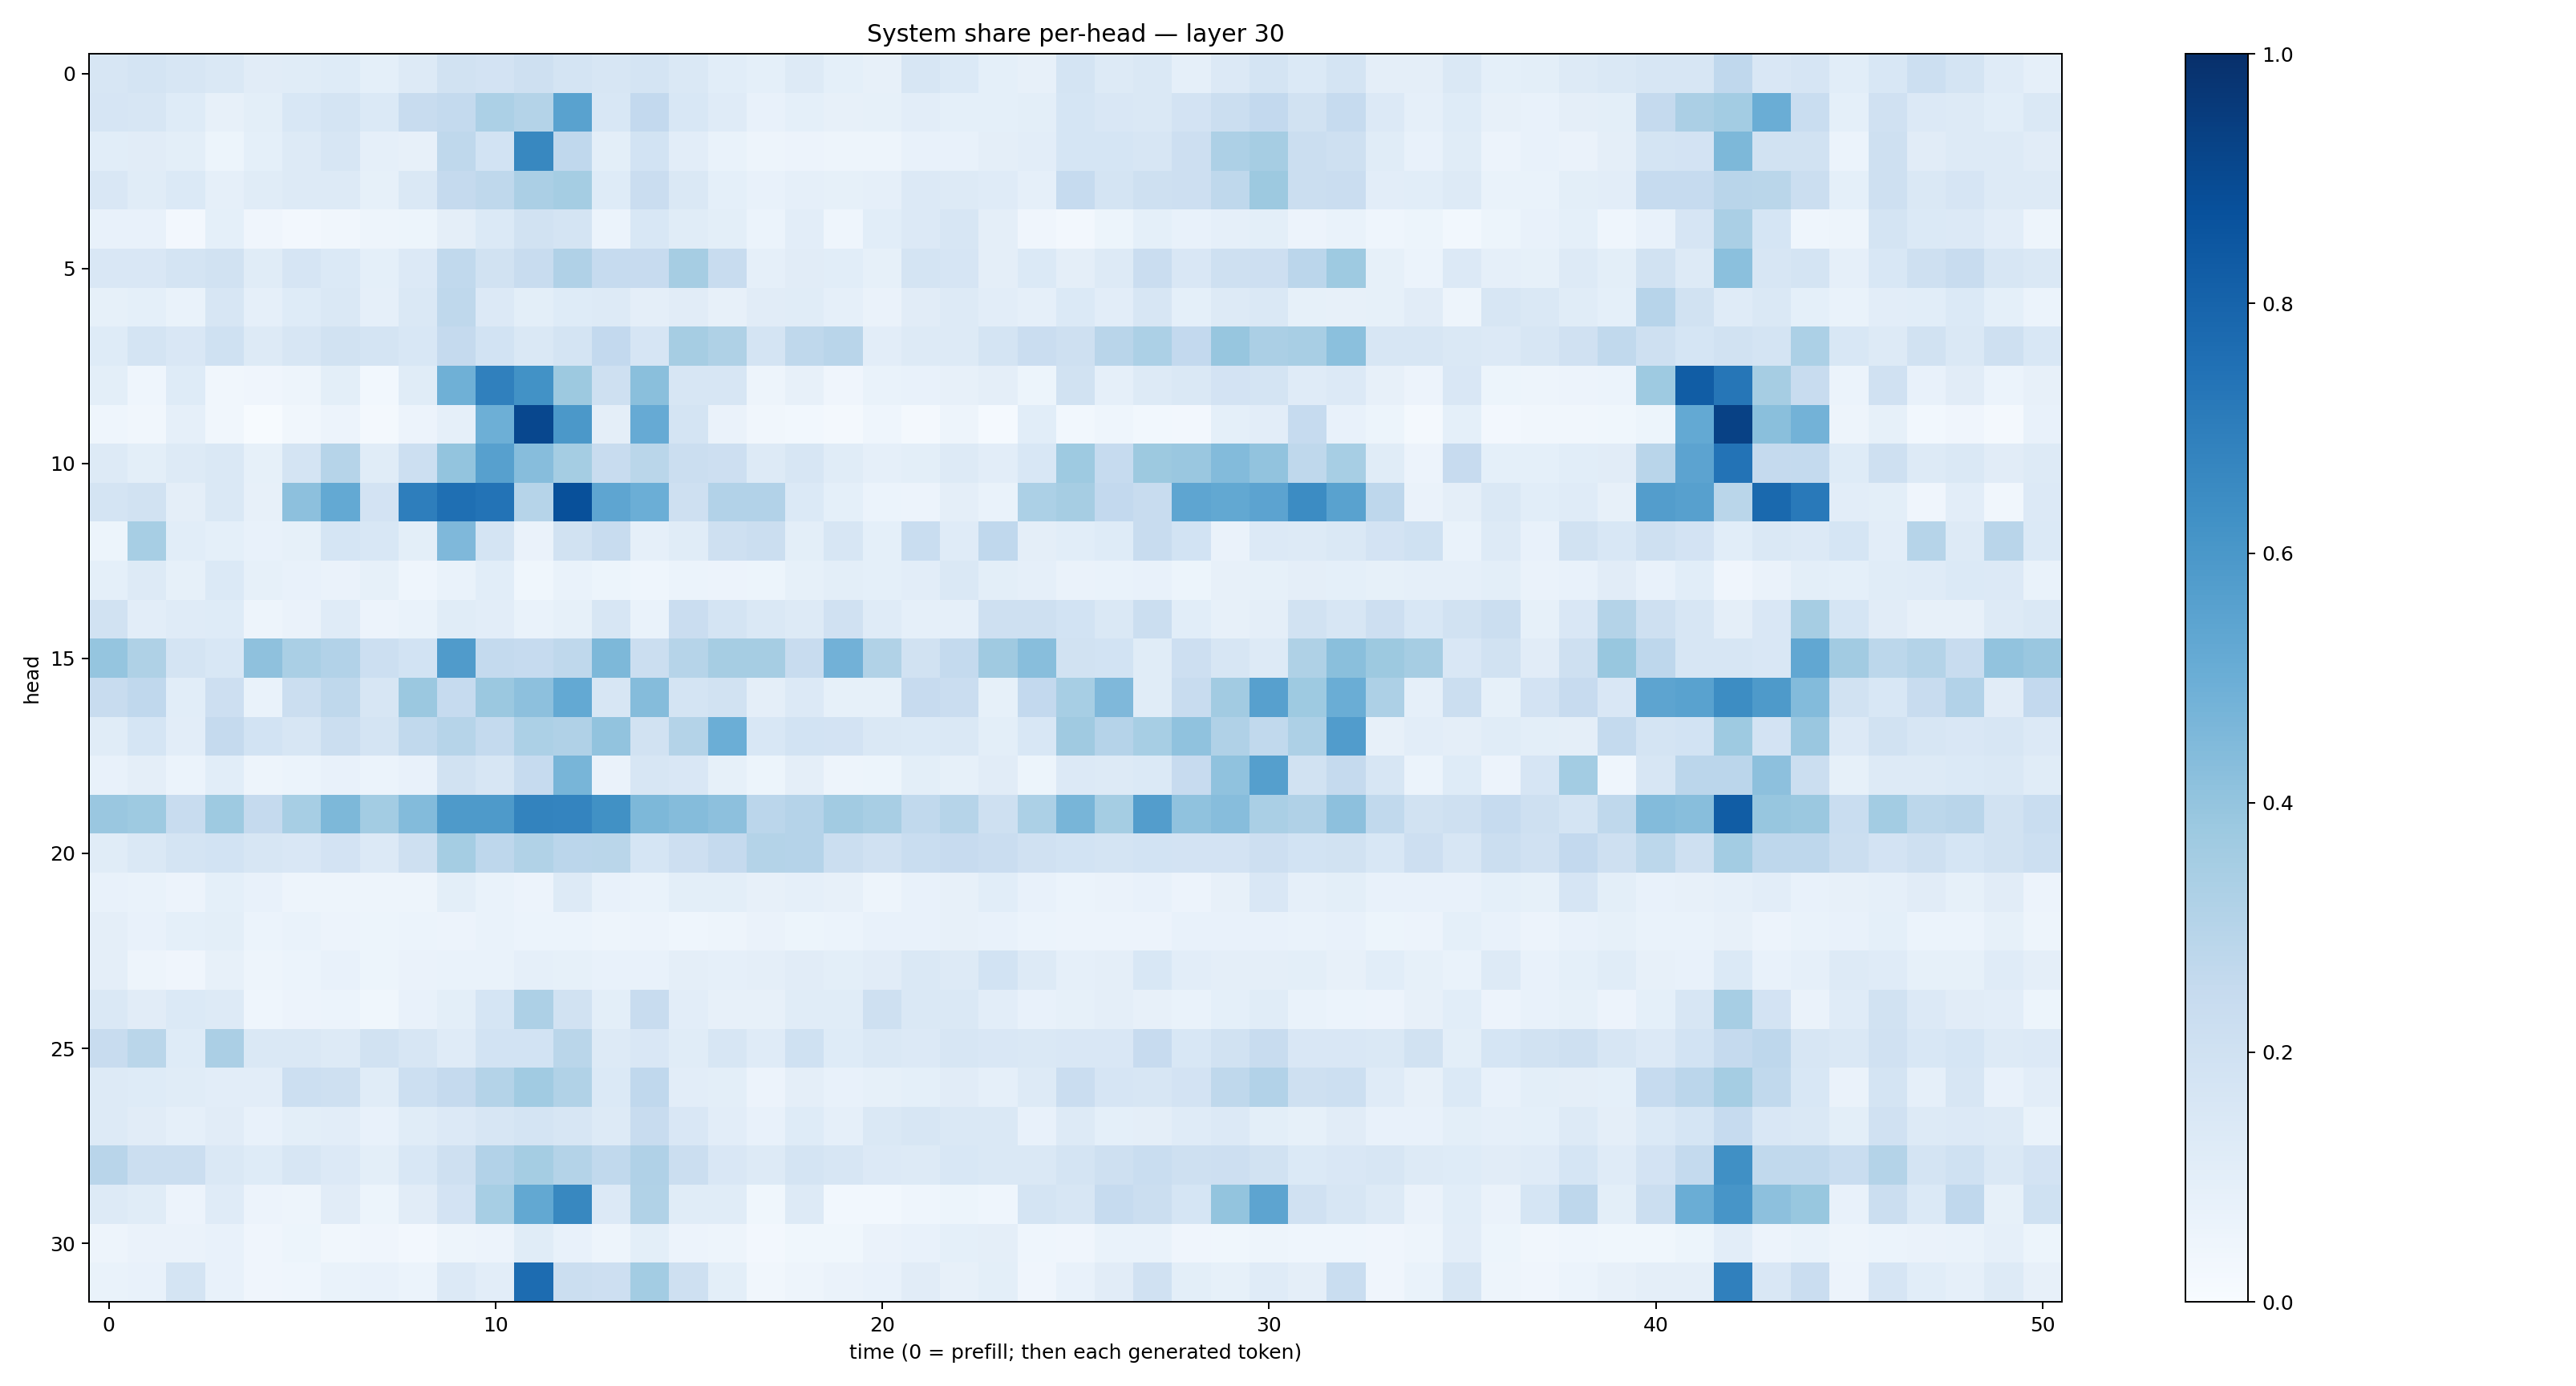

Values plotted in this chart, from the file beside it:
0.16015743, 0.17771204, 0.16010164, 0.1441268, 0.11222058, 0.11435553, 0.1230692, 0.09032647, 0.12904678, 0.1915103, 0.179777, 0.20375004, 0.17836666, 0.16259696, 0.17398863, 0.14840499, 0.10683301, 0.09214182, 0.12983064, 0.09317784, 0.078910105, 0.15975764, 0.13728084, 0.091492884
0.1677, 0.1585, 0.1244, 0.08002, 0.1014, 0.1544, 0.1764, 0.1383, 0.2368, 0.2559, 0.3315, 0.3084, 0.5523, 0.1557, 0.2595, 0.1527, 0.121, 0.07656, 0.09052, 0.07932, 0.08569, 0.1037, 0.09329, 0.09176
0.1068, 0.1117, 0.101, 0.052, 0.09349, 0.1272, 0.1616, 0.08762, 0.08123, 0.2701, 0.186, 0.6632, 0.2677, 0.1002, 0.1842, 0.1053, 0.06727, 0.04898, 0.05739, 0.05029, 0.05069, 0.07368, 0.07641, 0.09461
0.1516, 0.1148, 0.1368, 0.08777, 0.1169, 0.1253, 0.1287, 0.08584, 0.1434, 0.2516, 0.2707, 0.333, 0.3521, 0.124, 0.2267, 0.1418, 0.09194, 0.07032, 0.0866, 0.08345, 0.08844, 0.1332, 0.1322, 0.1201
0.07143, 0.07525, 0.02368, 0.0919, 0.03982, 0.027, 0.03498, 0.05032, 0.05414, 0.09714, 0.138, 0.1886, 0.172, 0.05923, 0.155, 0.1136, 0.09922, 0.05981, 0.1051, 0.0438, 0.1076, 0.1332, 0.163, 0.09569
0.1502, 0.1497, 0.173, 0.1887, 0.1149, 0.1659, 0.1396, 0.09363, 0.1341, 0.2632, 0.1877, 0.2409, 0.3182, 0.249, 0.2442, 0.3484, 0.2411, 0.08902, 0.1098, 0.1077, 0.08276, 0.1761, 0.1674, 0.09605
0.08534, 0.09076, 0.06657, 0.1581, 0.08972, 0.1233, 0.1433, 0.08807, 0.1432, 0.2698, 0.1329, 0.09844, 0.1219, 0.1317, 0.09672, 0.1125, 0.08125, 0.113, 0.1133, 0.08885, 0.06562, 0.1104, 0.1257, 0.1049
0.1247, 0.1757, 0.1488, 0.2029, 0.1291, 0.157, 0.1942, 0.1728, 0.1524, 0.2511, 0.187, 0.1425, 0.1754, 0.2595, 0.1651, 0.348, 0.3212, 0.1739, 0.2721, 0.2922, 0.102, 0.1286, 0.1283, 0.1777
0.0984, 0.04516, 0.1225, 0.03239, 0.0418, 0.04713, 0.1004, 0.02771, 0.1147, 0.4904, 0.6906, 0.6233, 0.3752, 0.2044, 0.4244, 0.1589, 0.1639, 0.04794, 0.07901, 0.04093, 0.06676, 0.07531, 0.08029, 0.09584
0.04603, 0.03434, 0.0872, 0.03291, 0.007425, 0.03386, 0.05557, 0.01857, 0.05512, 0.08841, 0.4953, 0.9086, 0.594, 0.09492, 0.5125, 0.1776, 0.0652, 0.03381, 0.03063, 0.02141, 0.04529, 0.01567, 0.04803, 0.0148
0.1319, 0.1, 0.1276, 0.1425, 0.08465, 0.1793, 0.2991, 0.1142, 0.2163, 0.4, 0.5604, 0.4316, 0.3526, 0.2372, 0.2876, 0.2193, 0.2111, 0.1295, 0.1587, 0.116, 0.0887, 0.09913, 0.1286, 0.1053
0.1779, 0.1927, 0.09474, 0.1415, 0.08135, 0.4154, 0.5221, 0.1832, 0.6991, 0.7555, 0.7385, 0.2991, 0.8777, 0.5385, 0.4996, 0.2056, 0.3122, 0.3112, 0.1385, 0.09045, 0.05955, 0.05509, 0.09398, 0.06923
0.05229, 0.3447, 0.1076, 0.09221, 0.07422, 0.08524, 0.17, 0.154, 0.1005, 0.4518, 0.1761, 0.0663, 0.188, 0.2399, 0.08777, 0.1163, 0.2089, 0.2204, 0.1005, 0.1571, 0.09221, 0.2308, 0.1181, 0.2657
0.09036, 0.1304, 0.08405, 0.137, 0.08488, 0.07261, 0.06275, 0.08221, 0.04442, 0.06958, 0.1056, 0.03737, 0.06662, 0.05081, 0.0445, 0.05915, 0.05619, 0.05363, 0.08285, 0.09769, 0.0917, 0.1021, 0.1429, 0.09875
0.1884, 0.1038, 0.1207, 0.1241, 0.04698, 0.06299, 0.1202, 0.05719, 0.06742, 0.1167, 0.1052, 0.07014, 0.08539, 0.1595, 0.06852, 0.2285, 0.173, 0.1452, 0.1264, 0.1984, 0.1173, 0.08699, 0.0898, 0.2063
0.3967, 0.322, 0.1762, 0.1523, 0.4116, 0.3391, 0.3104, 0.2156, 0.186, 0.5791, 0.2576, 0.2469, 0.2712, 0.4567, 0.2259, 0.2979, 0.3482, 0.3479, 0.2376, 0.4829, 0.3153, 0.1932, 0.2568, 0.3686
0.2364, 0.2672, 0.1066, 0.214, 0.06751, 0.2193, 0.2734, 0.1568, 0.3806, 0.2473, 0.3806, 0.4161, 0.5219, 0.1602, 0.4369, 0.1749, 0.1908, 0.09423, 0.1348, 0.08489, 0.08478, 0.2438, 0.2299, 0.08418
0.115, 0.1701, 0.1031, 0.2527, 0.1847, 0.1564, 0.2205, 0.1729, 0.262, 0.2993, 0.2564, 0.3294, 0.3194, 0.4048, 0.1894, 0.3048, 0.4984, 0.1547, 0.1867, 0.1798, 0.144, 0.1398, 0.142, 0.09971
0.07774, 0.09434, 0.06183, 0.1055, 0.04727, 0.06082, 0.07032, 0.06121, 0.07717, 0.1923, 0.1564, 0.2472, 0.4665, 0.06302, 0.1583, 0.1509, 0.08343, 0.05261, 0.0961, 0.05023, 0.05369, 0.1015, 0.08383, 0.1112
0.3844, 0.3737, 0.2384, 0.3711, 0.2514, 0.344, 0.4548, 0.3577, 0.4407, 0.5873, 0.5895, 0.6777, 0.675, 0.6255, 0.4549, 0.437, 0.4141, 0.284, 0.3026, 0.3619, 0.3412, 0.2651, 0.2985, 0.2065
0.1166, 0.1441, 0.1723, 0.1866, 0.1625, 0.1489, 0.1798, 0.133, 0.2067, 0.3553, 0.2745, 0.3136, 0.2824, 0.288, 0.1711, 0.2127, 0.251, 0.306, 0.3008, 0.222, 0.1969, 0.2323, 0.2459, 0.2295
0.0756, 0.06661, 0.05849, 0.09042, 0.07218, 0.04941, 0.05064, 0.05071, 0.0506, 0.09939, 0.06673, 0.05598, 0.1262, 0.07213, 0.06755, 0.09821, 0.1012, 0.08104, 0.08806, 0.07982, 0.04718, 0.07797, 0.08017, 0.1064
0.09578, 0.07766, 0.09066, 0.1006, 0.06142, 0.06825, 0.05562, 0.05151, 0.05901, 0.05815, 0.06934, 0.06104, 0.05978, 0.04987, 0.0571, 0.04331, 0.0488, 0.06342, 0.05152, 0.05921, 0.07626, 0.07335, 0.07869, 0.07599
0.09698, 0.04751, 0.0423, 0.08062, 0.04739, 0.0614, 0.07106, 0.05389, 0.06323, 0.06951, 0.06985, 0.0884, 0.08555, 0.07274, 0.07734, 0.0955, 0.08913, 0.09676, 0.1094, 0.1014, 0.1122, 0.1435, 0.1272, 0.1853
0.1477, 0.1096, 0.1377, 0.1253, 0.04611, 0.05856, 0.06103, 0.03832, 0.07085, 0.1005, 0.1689, 0.3258, 0.1915, 0.1012, 0.2378, 0.1045, 0.08078, 0.07813, 0.1149, 0.116, 0.2082, 0.1442, 0.1481, 0.1048
0.2389, 0.2853, 0.1244, 0.3341, 0.1468, 0.1481, 0.1321, 0.1952, 0.1611, 0.1185, 0.1838, 0.1853, 0.2883, 0.1289, 0.1514, 0.1168, 0.1608, 0.1179, 0.2026, 0.1249, 0.1413, 0.1349, 0.1632, 0.1515
0.1295, 0.1218, 0.1148, 0.1044, 0.1016, 0.2176, 0.2099, 0.115, 0.2185, 0.2533, 0.3071, 0.3637, 0.3138, 0.1393, 0.2681, 0.1053, 0.09862, 0.05611, 0.0957, 0.07323, 0.08393, 0.0934, 0.1131, 0.0864
0.1285, 0.1101, 0.08757, 0.1123, 0.07247, 0.09987, 0.1036, 0.0734, 0.1144, 0.1338, 0.1575, 0.1791, 0.1611, 0.131, 0.2415, 0.1502, 0.1021, 0.07619, 0.1224, 0.089, 0.141, 0.1587, 0.1472, 0.1438
0.2897, 0.2225, 0.2211, 0.1425, 0.1228, 0.1574, 0.1333, 0.1001, 0.1529, 0.2077, 0.3089, 0.3551, 0.3083, 0.2655, 0.3198, 0.2197, 0.1518, 0.131, 0.172, 0.1631, 0.1352, 0.125, 0.1529, 0.1479
0.1285, 0.1149, 0.05568, 0.1177, 0.05475, 0.04832, 0.1116, 0.05181, 0.1095, 0.1821, 0.3472, 0.5241, 0.6628, 0.1361, 0.3158, 0.1171, 0.115, 0.03759, 0.1323, 0.0277, 0.02839, 0.04386, 0.05195, 0.04513
0.04895, 0.06308, 0.06617, 0.07549, 0.04219, 0.05363, 0.03474, 0.04216, 0.02688, 0.04895, 0.05728, 0.1136, 0.07482, 0.04844, 0.1011, 0.05519, 0.04826, 0.02691, 0.03664, 0.03631, 0.06536, 0.0763, 0.09232, 0.09444
0.0678, 0.07606, 0.1792, 0.07287, 0.04249, 0.04462, 0.06771, 0.0765, 0.06016, 0.1367, 0.1044, 0.7664, 0.2239, 0.211, 0.3561, 0.2078, 0.09891, 0.03444, 0.04731, 0.06433, 0.07636, 0.1112, 0.07874, 0.1015
